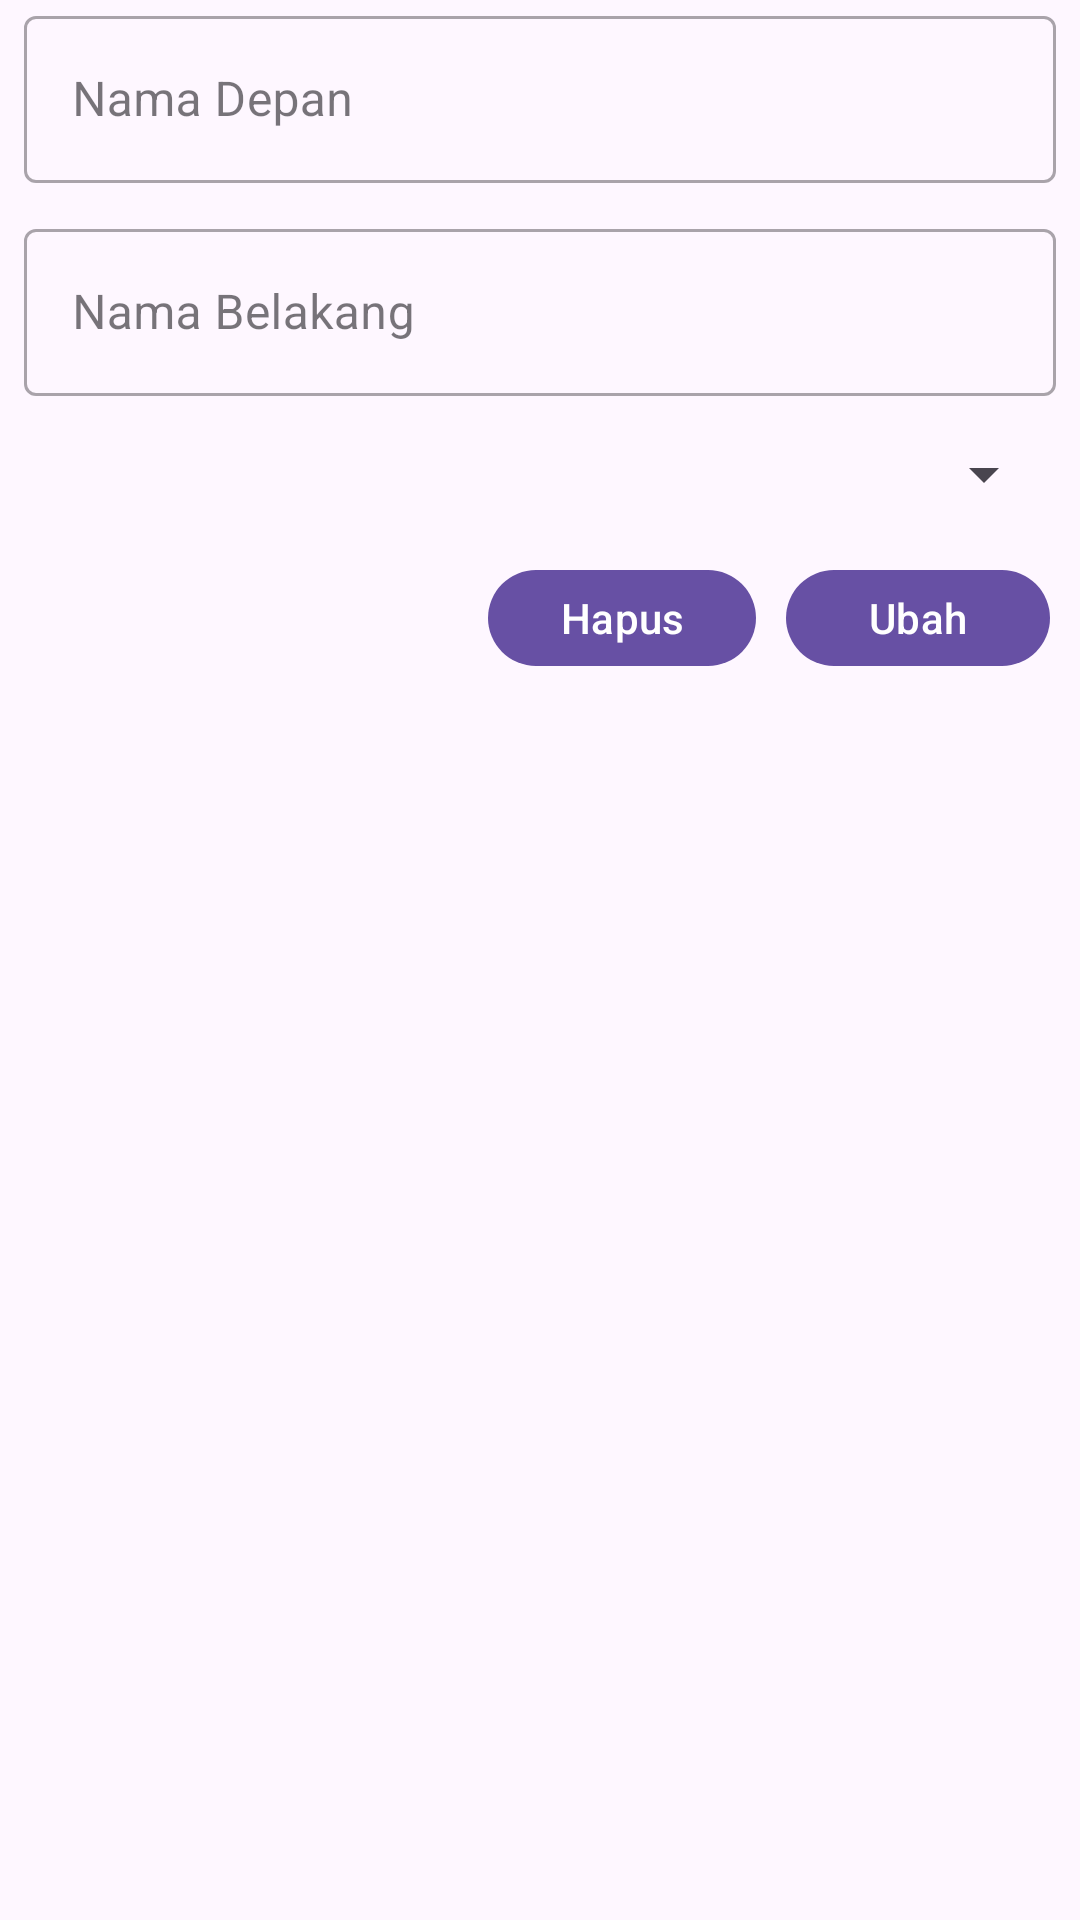

Reconstruct the res/layout file that produces this screen, plus the resources it refers to.
<!-- AndroidManifest.xml: application theme Theme.Music_course_mobile -->
<!-- res/layout/fragment_lecturer_detail.xml -->
<?xml version="1.0" encoding="utf-8"?>
<LinearLayout xmlns:android="http://schemas.android.com/apk/res/android"
    xmlns:tools="http://schemas.android.com/tools"
    android:layout_width="match_parent"
    android:layout_height="match_parent"
    android:orientation="vertical"
    tools:context=".features.lecturerdetail.LecturerDetailFragment">


    <com.google.android.material.textfield.TextInputLayout
        android:layout_marginLeft="8dp"
        android:layout_marginRight="8dp"
        android:id="@+id/firstName"
        style="@style/Widget.MaterialComponents.TextInputLayout.OutlinedBox"
        android:layout_width="match_parent"
        android:layout_height="wrap_content"
        android:hint="@string/first_name">

        <com.google.android.material.textfield.TextInputEditText
            android:layout_width="match_parent"
            android:layout_height="wrap_content"
            tools:text="dakusuno" />
    </com.google.android.material.textfield.TextInputLayout>

    <com.google.android.material.textfield.TextInputLayout
        android:id="@+id/lastName"
        android:layout_marginLeft="8dp"
        android:layout_marginRight="8dp"
        style="@style/Widget.MaterialComponents.TextInputLayout.OutlinedBox"
        android:layout_width="match_parent"
        android:layout_height="wrap_content"
        android:layout_marginTop="10dp"
        android:hint="@string/last_name">

        <com.google.android.material.textfield.TextInputEditText
            android:layout_width="match_parent"
            android:layout_height="wrap_content"
            tools:text="jalan bagus sekali" />
    </com.google.android.material.textfield.TextInputLayout>
    <Spinner
        android:layout_marginLeft="8dp"
        android:layout_marginRight="8dp"
        android:layout_marginTop="14dp"
        android:id="@+id/spinner"
        android:layout_width="match_parent"
        android:layout_height="wrap_content" />
   <LinearLayout
       android:layout_marginTop="16dp"
       android:layout_width="match_parent"
       android:layout_height="wrap_content">
       <View
           android:layout_width="0dp"
           android:layout_height="0dp"
           android:layout_weight="1" />
       <com.google.android.material.button.MaterialButton
           android:layout_width="wrap_content"
           android:layout_height="40dp"
           android:id="@+id/delete"
           android:layout_gravity="right"
           android:text="@string/delete"
           android:layout_marginTop="8dp"/>
       <com.google.android.material.button.MaterialButton
           android:layout_width="wrap_content"
           android:layout_height="40dp"
           android:id="@+id/update"
           android:layout_gravity="right"
           android:text="@string/update"
           android:layout_marginTop="8dp"
           android:layout_margin="10dp"/>
   </LinearLayout>
</LinearLayout>
<!-- resources referenced by this layout -->
<resources>
  <string name="delete">Hapus</string>
  <string name="first_name">Nama Depan</string>
  <string name="last_name">Nama Belakang</string>
  <string name="update">Ubah</string>
  <style name="Theme.Music_course_mobile" parent="Base.Theme.Music_course_mobile" />
  <style name="Base.Theme.Music_course_mobile" parent="Theme.Material3.DayNight.NoActionBar">
          
          
      </style>
</resources>
